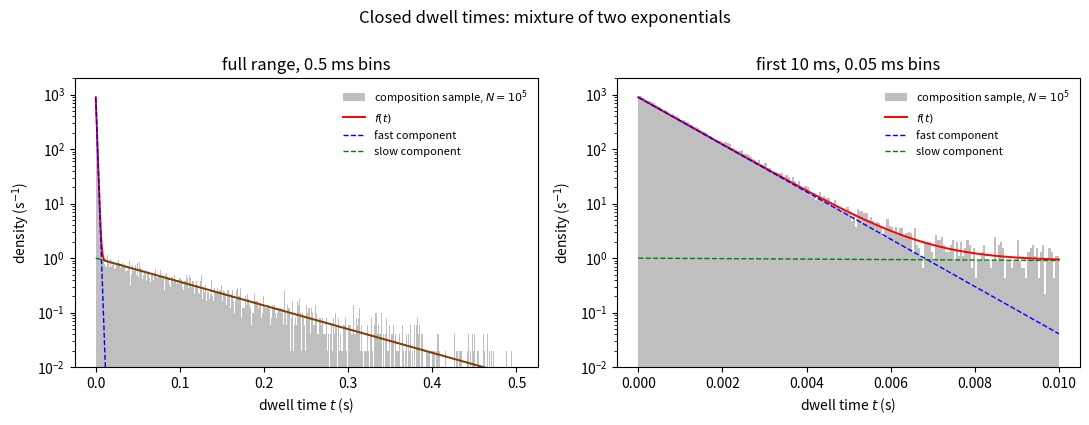

The script that saved this image:
"""
Two-state closed dwell time: f(t) = a*lf*exp(-lf t) + (1-a)*ls*exp(-ls t)
Composition sampling (Bernoulli + inverse transform), N = 1e5.
"""
import numpy as np
import matplotlib
matplotlib.use("Agg")
import matplotlib.pyplot as plt

a, lf, ls = 0.9, 1000.0, 10.0
N = 100_000
rng = np.random.default_rng(20260909)

f = lambda t: a*lf*np.exp(-lf*t) + (1-a)*ls*np.exp(-ls*t)
S = lambda t: a*np.exp(-lf*t) + (1-a)*np.exp(-ls*t)   # survival P(T>t)

# ---- theory ----
ET   = a/lf + (1-a)/ls
ET2  = 2*a/lf**2 + 2*(1-a)/ls**2
VarT = ET2 - ET**2
CV   = np.sqrt(VarT)/ET

# ---- step 1-3 composition ----
U1 = rng.random(N)
U2 = rng.random(N)
lam = np.where(U1 < a, lf, ls)      # Bernoulli component label - where implements ifs
T = -np.log(U2)/lam                 # inverse transform Exp(lam)

# ---- diagnostics ----
t50 = 0.050
emp_mean, emp_var = T.mean(), T.var(ddof=1)
emp_tail = (T > t50).mean()
se_mean = T.std(ddof=1)/np.sqrt(N)
se_tail = np.sqrt(emp_tail*(1-emp_tail)/N)

print(f"integral of f (quad-free check): {a + (1-a):.6f}")
print(f"E[T]      theory {ET*1e3:10.4f} ms   empirical {emp_mean*1e3:10.4f} ms  (+/- {1.96*se_mean*1e3:.4f})")
print(f"Var(T)    theory {VarT:12.8f} s^2  empirical {emp_var:12.8f} s^2")
print(f"sd(T)     theory {np.sqrt(VarT)*1e3:10.4f} ms  empirical {np.sqrt(emp_var)*1e3:10.4f} ms")
print(f"CV        theory {CV:10.4f}      empirical {np.sqrt(emp_var)/emp_mean:10.4f}")
print(f"P(T>50ms) theory {S(t50):10.6f}      empirical {emp_tail:10.6f}  (+/- {1.96*se_tail:.6f})")
print(f"fraction of draws from fast component: {(lam==lf).mean():.5f} (target {a})")

# ---- plots ----
fig, ax = plt.subplots(1, 2, figsize=(11, 4.2))

for k, (tmax, dt, ttl) in enumerate([(0.5, 5e-4, "full range, 0.5 ms bins"),
                                     (0.01, 5e-5, "first 10 ms, 0.05 ms bins")]):
    bins = np.arange(0, tmax + dt, dt)
    ax[k].hist(T, bins=bins, density=True, color="0.75", edgecolor="none",
               label="composition sample, $N=10^5$")
    tg = np.linspace(1e-6, tmax, 4000)
    ax[k].plot(tg, f(tg), "r-", lw=1.4, label=r"$f(t)$")
    ax[k].plot(tg, a*lf*np.exp(-lf*tg), "b--", lw=1.0, label="fast component")
    ax[k].plot(tg, (1-a)*ls*np.exp(-ls*tg), "g--", lw=1.0, label="slow component")
    ax[k].set_yscale("log")
    ax[k].set_xlabel("dwell time $t$ (s)")
    ax[k].set_ylabel("density (s$^{-1}$)")
    ax[k].set_title(ttl)
    ax[k].set_ylim(1e-2, 2e3)
    ax[k].legend(fontsize=8, frameon=False)

fig.suptitle("Closed dwell times: mixture of two exponentials", y=1.00)
fig.tight_layout()
fig.savefig("./dwell_time_mixture.png", dpi=160, bbox_inches="tight")
print("\nsaved ./dwell_time_mixture.png")
